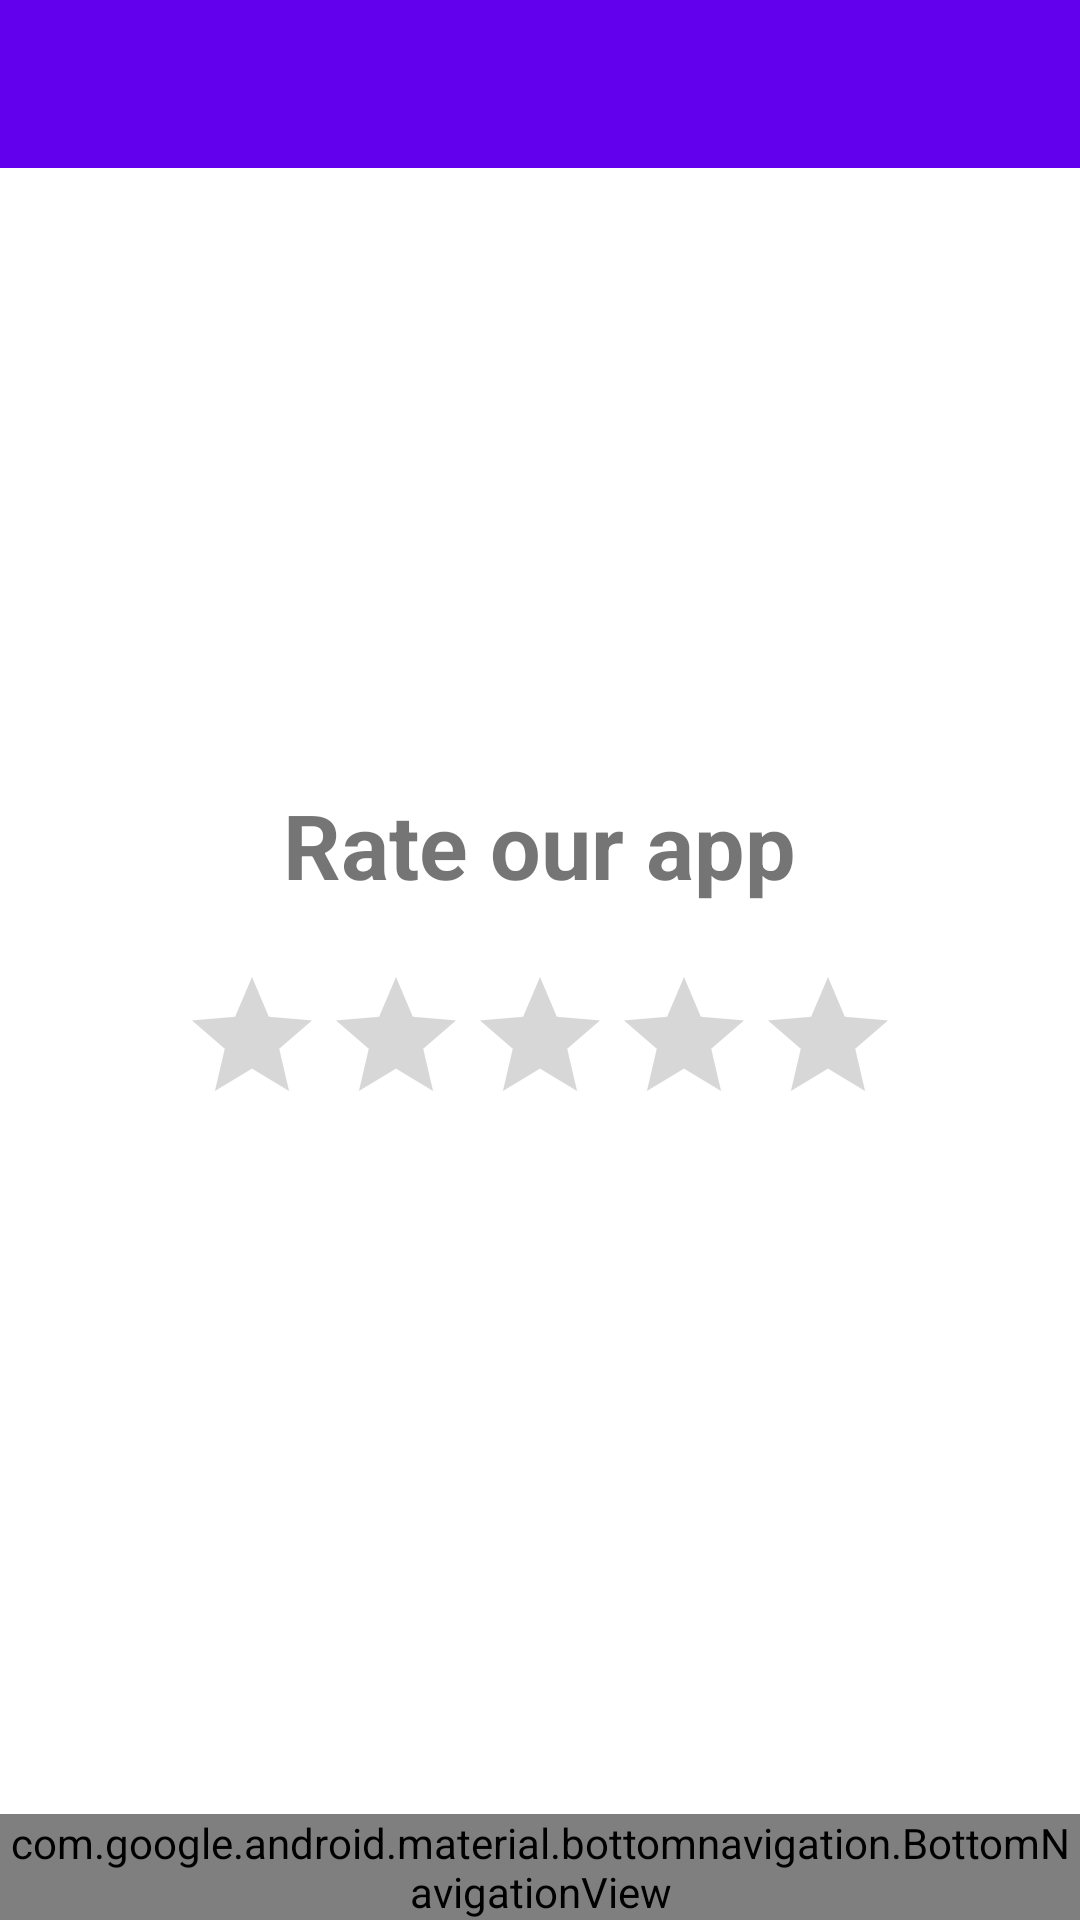

Android layout source for this screen:
<!-- AndroidManifest.xml: application theme Theme.ProjectMascotitas -->
<!-- res/layout/activity_rating.xml -->
<?xml version="1.0" encoding="utf-8"?>
<RelativeLayout xmlns:android="http://schemas.android.com/apk/res/android"
    xmlns:app="http://schemas.android.com/apk/res-auto"
    xmlns:tools="http://schemas.android.com/tools"
    android:layout_width="match_parent"
    android:layout_height="match_parent"
    tools:context=".Rating">

    <androidx.appcompat.widget.Toolbar
        android:id="@+id/toolbar"
        android:layout_width="match_parent"
        android:layout_height="?attr/actionBarSize"
        android:background="@color/purple_500"
        app:titleTextColor="@color/white">

    </androidx.appcompat.widget.Toolbar>

    <LinearLayout
        android:layout_width="match_parent"
        android:layout_height="match_parent"
        android:orientation="vertical"
        android:gravity="center">

        <LinearLayout
            android:layout_width="match_parent"
            android:layout_height="wrap_content"
            android:orientation="vertical"
            android:padding="10dp"
            android:gravity="center">

            <TextView
                android:layout_width="wrap_content"
                android:layout_height="wrap_content"
                android:gravity="center"
                android:text="Rate our app"
                android:textSize="30sp"
                android:textStyle="bold"
                android:layout_marginBottom="20dp"/>

            <RatingBar
                android:id="@+id/ratingBar2"
                android:layout_width="wrap_content"
                android:layout_height="wrap_content"
                android:numStars="5"
                android:rating="0" />

        </LinearLayout>

    </LinearLayout>

    <com.google.android.material.bottomnavigation.BottomNavigationView
        android:id="@+id/bottom_navigation"
        android:layout_width="match_parent"
        android:layout_height="wrap_content"
        android:layout_alignParentBottom="true"
        app:itemBackground="@color/orange_200"
        app:itemIconTint="@drawable/selector"
        app:itemTextColor="@drawable/selector"
        app:menu="@menu/menu" />

</RelativeLayout>
<!-- resources referenced by this layout -->
<resources>
  <color name="orange_200">#FF5722</color>
  <color name="purple_500">#FF6200EE</color>
  <color name="white">#FFFFFFFF</color>
  <style name="Theme.ProjectMascotitas" parent="Theme.MaterialComponents.DayNight.DarkActionBar">
          
          <item name="colorPrimary">@color/purple_500</item>
          <item name="colorPrimaryVariant">@color/purple_700</item>
          <item name="colorOnPrimary">@color/white</item>
          
          <item name="colorSecondary">@color/teal_200</item>
          <item name="colorSecondaryVariant">@color/teal_700</item>
          <item name="colorOnSecondary">@color/black</item>
          
          <item name="android:statusBarColor" tools:targetApi="l">?attr/colorPrimaryVariant</item>
          
      </style>
  <color name="purple_700">#FF3700B3</color>
  <color name="teal_200">#FF03DAC5</color>
  <color name="teal_700">#FF018786</color>
  <color name="black">#FF000000</color>
</resources>
